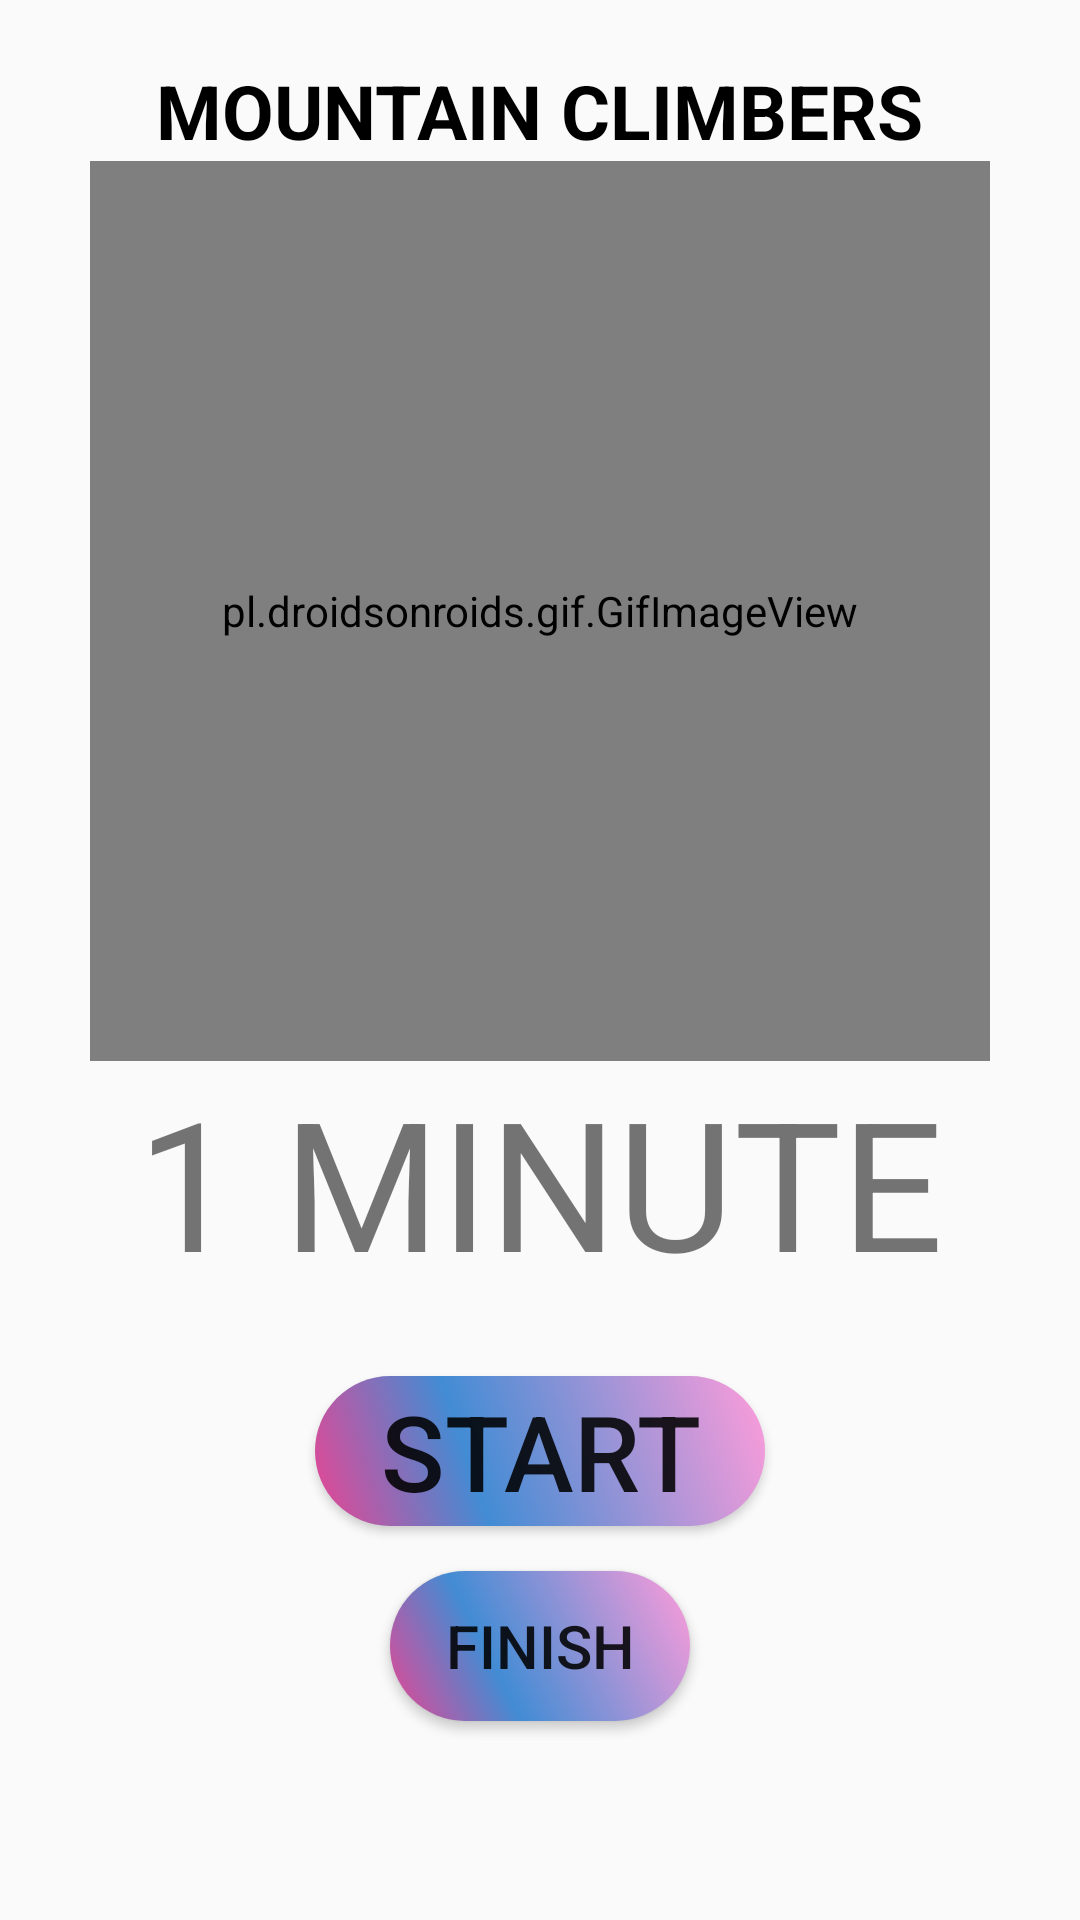

Reconstruct the res/layout file that produces this screen, plus the resources it refers to.
<!-- AndroidManifest.xml: application theme Theme.FitnessApp -->
<!-- res/layout/activity_exercise1.xml -->
<?xml version="1.0" encoding="utf-8"?>
<LinearLayout xmlns:android="http://schemas.android.com/apk/res/android"
    xmlns:app="http://schemas.android.com/apk/res-auto"
    xmlns:tools="http://schemas.android.com/tools"
    android:layout_width="fill_parent"
    android:layout_height="fill_parent"
    android:orientation="vertical"
    tools:context=".Exercise1"
    >



    <TextView
        android:layout_width="wrap_content"
        android:layout_height="wrap_content"
        android:text="mountain climbers"
        android:textSize="25dp"
        android:textStyle="bold"
        android:textAllCaps="true"
        android:textColor="@color/black"
        android:layout_marginTop="20dp"
        android:layout_gravity="center"
        app:layout_constraintBottom_toBottomOf="parent"
        app:layout_constraintEnd_toEndOf="parent"
        app:layout_constraintHorizontal_bias="0.483"
        app:layout_constraintStart_toStartOf="parent"
        app:layout_constraintTop_toTopOf="parent"
        app:layout_constraintVertical_bias="0.41" />

    <pl.droidsonroids.gif.GifImageView
        android:layout_width="300dp"
        android:layout_height="300dp"
        android:src="@drawable/mountainclimbers"
        android:layout_gravity="center" />

    <TextView
        android:layout_width="wrap_content"
        android:layout_height="wrap_content"
        android:text="1 MINUTE"
        android:id="@+id/txttime"
        android:textSize="60dp"
        android:layout_gravity="center"/>


    <Button
        android:id="@+id/startbutton"
        android:layout_width="150dp"
        android:layout_height="50dp"
        android:layout_gravity="center"
        android:text="START"
        android:textSize="35dp"
        android:background="@drawable/donebtn"
        android:layout_marginTop="25dp"
        app:layout_constraintBottom_toBottomOf="parent"
        app:layout_constraintEnd_toEndOf="parent"
        app:layout_constraintHorizontal_bias="0.498"
        app:layout_constraintStart_toStartOf="parent"
        app:layout_constraintTop_toTopOf="parent"
        app:layout_constraintVertical_bias="0.619" />

    <Button
        android:id="@+id/finishbutton"
        android:layout_width="100dp"
        android:layout_height="50dp"
        android:layout_gravity="center"
        android:text="finish"
        android:textSize="20dp"
        android:background="@drawable/donebtn"
        android:layout_marginTop="15dp"
        app:layout_constraintBottom_toBottomOf="parent"
        app:layout_constraintEnd_toEndOf="parent"
        app:layout_constraintHorizontal_bias="0.498"
        app:layout_constraintStart_toStartOf="parent"
        app:layout_constraintTop_toTopOf="parent"
        app:layout_constraintVertical_bias="0.619" />
</LinearLayout>
<!-- resources referenced by this layout -->
<resources>
  <color name="black">#FF000000</color>
  <!-- drawable donebtn (drawable) -->
  <?xml version="1.0" encoding="utf-8"?>
  <shape xmlns:android="http://schemas.android.com/apk/res/android"
      android:shape="rectangle">
  
  
      <corners android:radius="50dp"/>
      <gradient
  
  
          android:angle="45"
          android:centerColor="#428CD4"
          android:centerX="35%"
          android:endColor="#FF9CDA"
          android:startColor="#EA4492"
          android:type="linear"/>
  
  
  
      <padding
          android:bottom="0dp"
          android:left="0dp"
          android:right="0dp"
          android:top="0dp"
          />
  
      <size
          android:width="100dp"
          android:height="25dp"
  
          />
  
  
  </shape>
  <style name="Theme.FitnessApp" parent="Theme.AppCompat.Light.NoActionBar">
          
          <item name="colorPrimary">@color/purple_500</item>
          <item name="colorPrimaryVariant">@color/purple_700</item>
          <item name="colorOnPrimary">@color/white</item>
          
          <item name="colorSecondary">@color/teal_200</item>
          <item name="colorSecondaryVariant">@color/teal_700</item>
          <item name="colorOnSecondary">@color/black</item>
          
          <item name="android:statusBarColor" tools:targetApi="l">?attr/colorPrimaryVariant</item>
          
      </style>
  <color name="purple_500">#FF6200EE</color>
  <color name="purple_700">#FF3700B3</color>
  <color name="white">#FFFFFFFF</color>
  <color name="teal_200">#FF03DAC5</color>
  <color name="teal_700">#FF018786</color>
</resources>
